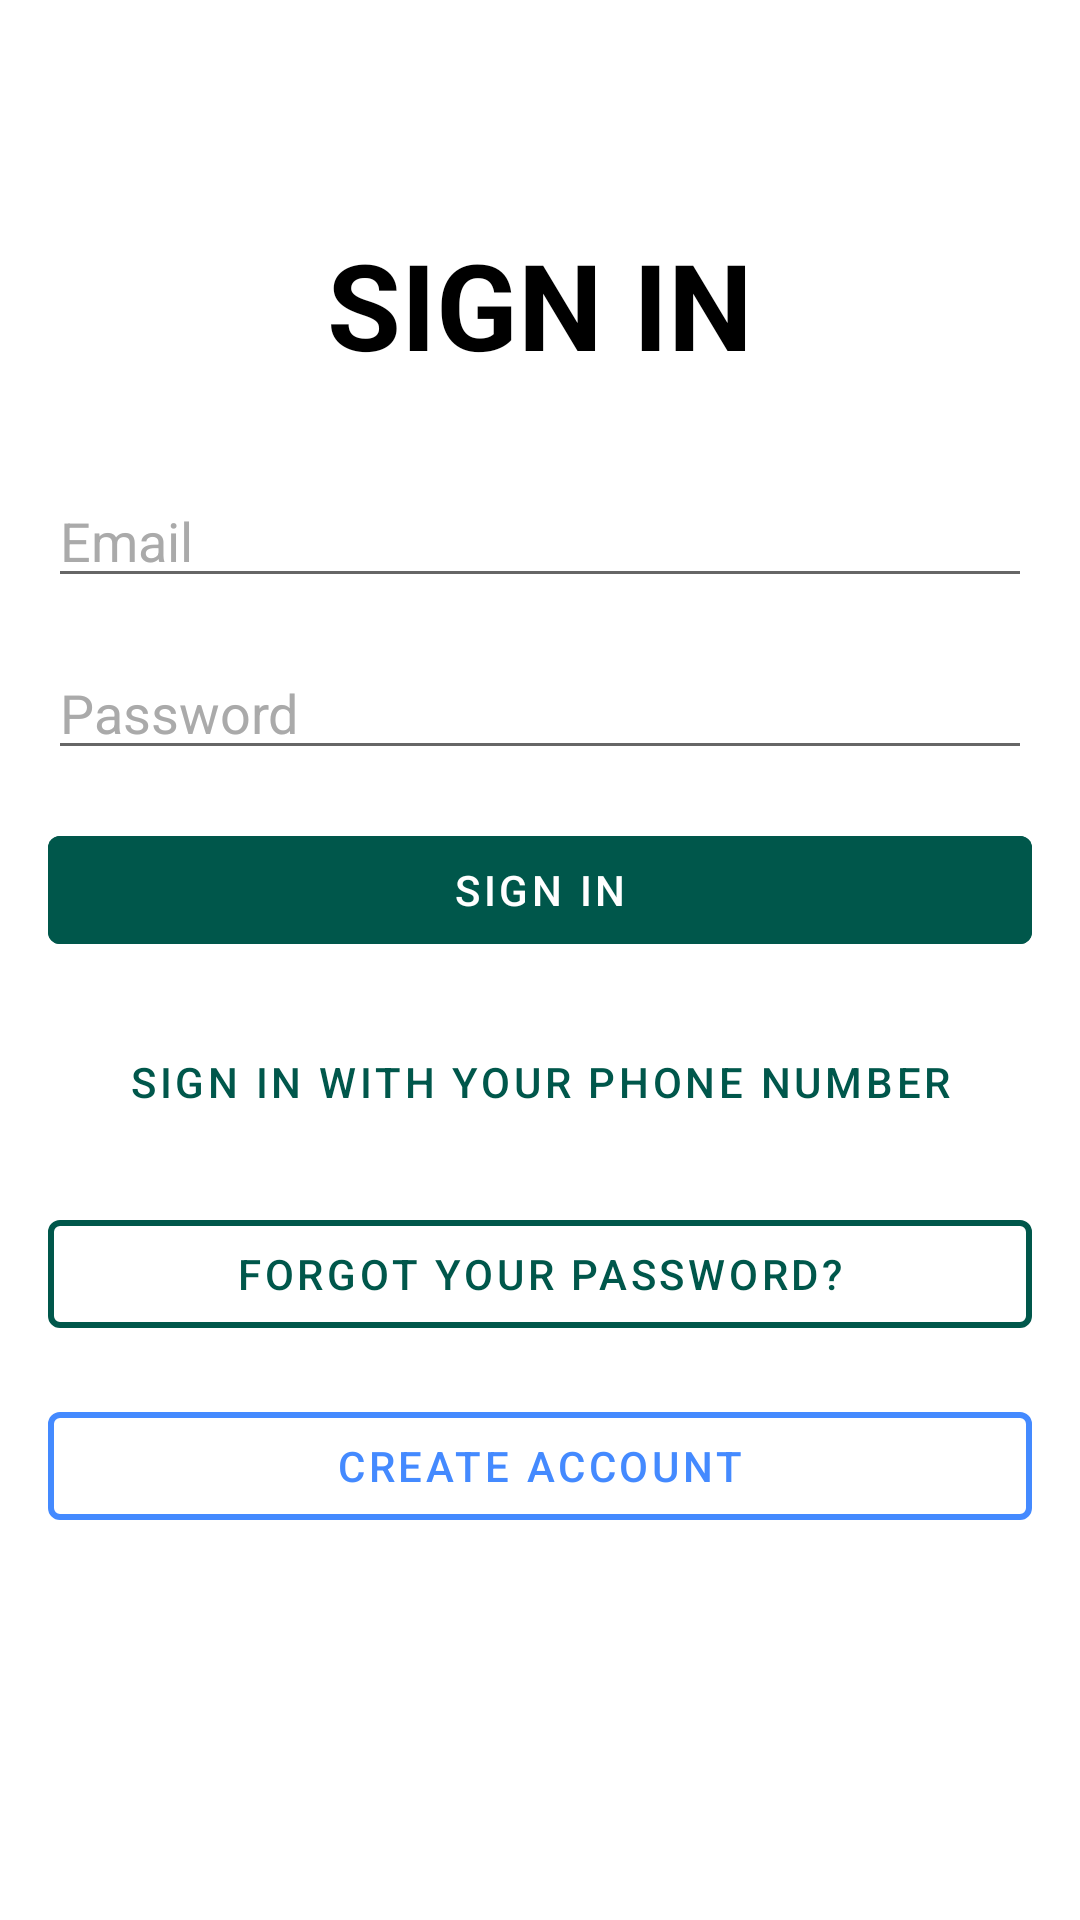

Produce the Android XML layout that renders to this screen, including the resource entries it uses.
<!-- AndroidManifest.xml: application theme AppTheme -->
<!-- res/layout/activity_sign_in.xml -->
<androidx.constraintlayout.widget.ConstraintLayout xmlns:android="http://schemas.android.com/apk/res/android"
    xmlns:app="http://schemas.android.com/apk/res-auto"
    android:id="@+id/layout_sign_in"
    android:layout_width="match_parent"
    android:layout_height="match_parent"
    android:paddingHorizontal="16dp">

    <TextView
        android:id="@+id/tv_title"
        android:layout_width="0dp"
        android:layout_height="wrap_content"
        android:gravity="center"
        android:text="@string/sign_in"
        android:textAllCaps="true"
        android:textSize="40sp"
        android:textStyle="bold"
        app:layout_constraintBottom_toTopOf="@id/line_up"
        app:layout_constraintLeft_toLeftOf="parent"
        app:layout_constraintRight_toRightOf="parent"
        app:layout_constraintTop_toTopOf="parent"
        app:layout_constraintVertical_bias="1" />

    <androidx.constraintlayout.widget.Guideline
        android:id="@+id/line_up"
        android:layout_width="wrap_content"
        android:layout_height="wrap_content"
        android:orientation="horizontal"
        app:layout_constraintGuide_percent="0.2" />

    <EditText
        android:id="@+id/ed_email"
        android:layout_width="0dp"
        android:layout_height="wrap_content"
        android:layout_marginBottom="8dp"
        android:hint="@string/hint_email"
        android:inputType="textEmailAddress"
        app:layout_constraintBottom_toTopOf="@id/ed_pass"
        app:layout_constraintLeft_toLeftOf="parent"
        app:layout_constraintRight_toRightOf="parent"
        app:layout_constraintTop_toTopOf="@id/line_up"
        app:layout_constraintVertical_bias="0.2"
        app:layout_constraintVertical_chainStyle="packed" />

    <EditText
        android:id="@+id/ed_pass"
        android:layout_width="0dp"
        android:layout_height="wrap_content"
        android:layout_marginTop="8dp"
        android:layout_marginBottom="8dp"
        android:hint="@string/hint_password"
        android:inputType="textPassword"
        app:layout_constraintBottom_toTopOf="@id/btn_sign_in_email"
        app:layout_constraintLeft_toLeftOf="parent"
        app:layout_constraintRight_toRightOf="parent"
        app:layout_constraintTop_toBottomOf="@id/ed_email" />

    <com.google.android.material.button.MaterialButton
        android:id="@+id/btn_sign_in_email"
        style="@style/Widget.MaterialComponents.Button.UnelevatedButton"
        android:layout_width="0dp"
        android:layout_height="wrap_content"
        android:layout_marginTop="8dp"
        android:layout_marginBottom="8dp"
        android:backgroundTint="@color/colorPrimaryDark"
        android:text="@string/sign_in"
        android:textColor="@android:color/white"
        app:layout_constraintBottom_toTopOf="@id/btn_sign_in_phone"
        app:layout_constraintLeft_toLeftOf="parent"
        app:layout_constraintRight_toRightOf="parent"
        app:layout_constraintTop_toBottomOf="@id/ed_pass"
        app:rippleColor="@android:color/darker_gray" />

    <com.google.android.material.button.MaterialButton
        android:id="@+id/btn_sign_in_phone"
        style="@style/Widget.MaterialComponents.Button.UnelevatedButton"
        android:layout_width="0dp"
        android:layout_height="wrap_content"
        android:layout_marginTop="8dp"
        android:layout_marginBottom="8dp"
        android:text="@string/sign_in_with_phone"
        android:textColor="@color/colorPrimaryDark"
        app:layout_constraintBottom_toTopOf="@id/btn_forgot_pass"
        app:layout_constraintLeft_toLeftOf="parent"
        app:layout_constraintRight_toRightOf="parent"
        app:layout_constraintTop_toBottomOf="@id/btn_sign_in_email"
        app:rippleColor="@android:color/darker_gray" />

    <com.google.android.material.button.MaterialButton
        android:id="@+id/btn_forgot_pass"
        style="@style/Widget.MaterialComponents.Button.UnelevatedButton"
        android:layout_width="0dp"
        android:layout_height="wrap_content"
        android:layout_marginTop="8dp"
        android:layout_marginBottom="8dp"
        android:text="@string/forgot_password"
        android:textColor="@color/colorPrimaryDark"
        app:layout_constraintBottom_toTopOf="@id/btn_create_account"
        app:layout_constraintLeft_toLeftOf="parent"
        app:layout_constraintRight_toRightOf="parent"
        app:layout_constraintTop_toBottomOf="@id/btn_sign_in_phone"
        app:rippleColor="@android:color/darker_gray"
        app:strokeColor="@color/colorPrimaryDark"
        app:strokeWidth="2dp" />

    <com.google.android.material.button.MaterialButton
        android:id="@+id/btn_create_account"
        style="@style/Widget.MaterialComponents.Button.UnelevatedButton"
        android:layout_width="0dp"
        android:layout_height="wrap_content"
        android:layout_marginTop="8dp"
        android:layout_marginBottom="8dp"
        android:text="@string/create_account"
        android:textColor="@color/colorPrimary"
        app:layout_constraintBottom_toBottomOf="parent"
        app:layout_constraintLeft_toLeftOf="parent"
        app:layout_constraintRight_toRightOf="parent"
        app:layout_constraintTop_toBottomOf="@id/btn_forgot_pass"
        app:rippleColor="@android:color/darker_gray"
        app:strokeColor="@color/colorPrimary"
        app:strokeWidth="2dp" />

    <ProgressBar
        android:id="@+id/progress_bar"
        style="?android:attr/progressBarStyleLarge"
        android:layout_width="wrap_content"
        android:layout_height="wrap_content"
        android:visibility="gone"
        app:layout_constraintBottom_toBottomOf="parent"
        app:layout_constraintLeft_toLeftOf="parent"
        app:layout_constraintRight_toRightOf="parent"
        app:layout_constraintTop_toTopOf="parent" />

</androidx.constraintlayout.widget.ConstraintLayout>
<!-- resources referenced by this layout -->
<resources>
  <color name="colorPrimary">#448AFF</color>
  <color name="colorPrimaryDark">#00574B</color>
  <string name="create_account">Create Account</string>
  <string name="forgot_password">Forgot your password?</string>
  <string name="hint_email">Email</string>
  <string name="hint_password">Password</string>
  <string name="sign_in">Sign In</string>
  <string name="sign_in_with_phone">Sign In with your phone number</string>
  <style name="AppTheme" parent="Theme.MaterialComponents.Light.NoActionBar">
          <item name="android:textColor">@android:color/black</item>
          <item name="android:textColorHint">@android:color/darker_gray</item>
          <item name="colorPrimary">@android:color/white</item>
          <item name="colorPrimaryDark">@android:color/white</item>
          <item name="colorAccent">@color/colorAccent</item>
          <item name="android:windowEnterTransition">@android:transition/explode</item>
          <item name="android:windowExitTransition">@android:transition/explode</item>
          <item name="android:windowBackground">@android:color/white</item>
          <item name="android:windowLightStatusBar">true</item>
      </style>
  <color name="colorAccent">#607D8B</color>
</resources>
